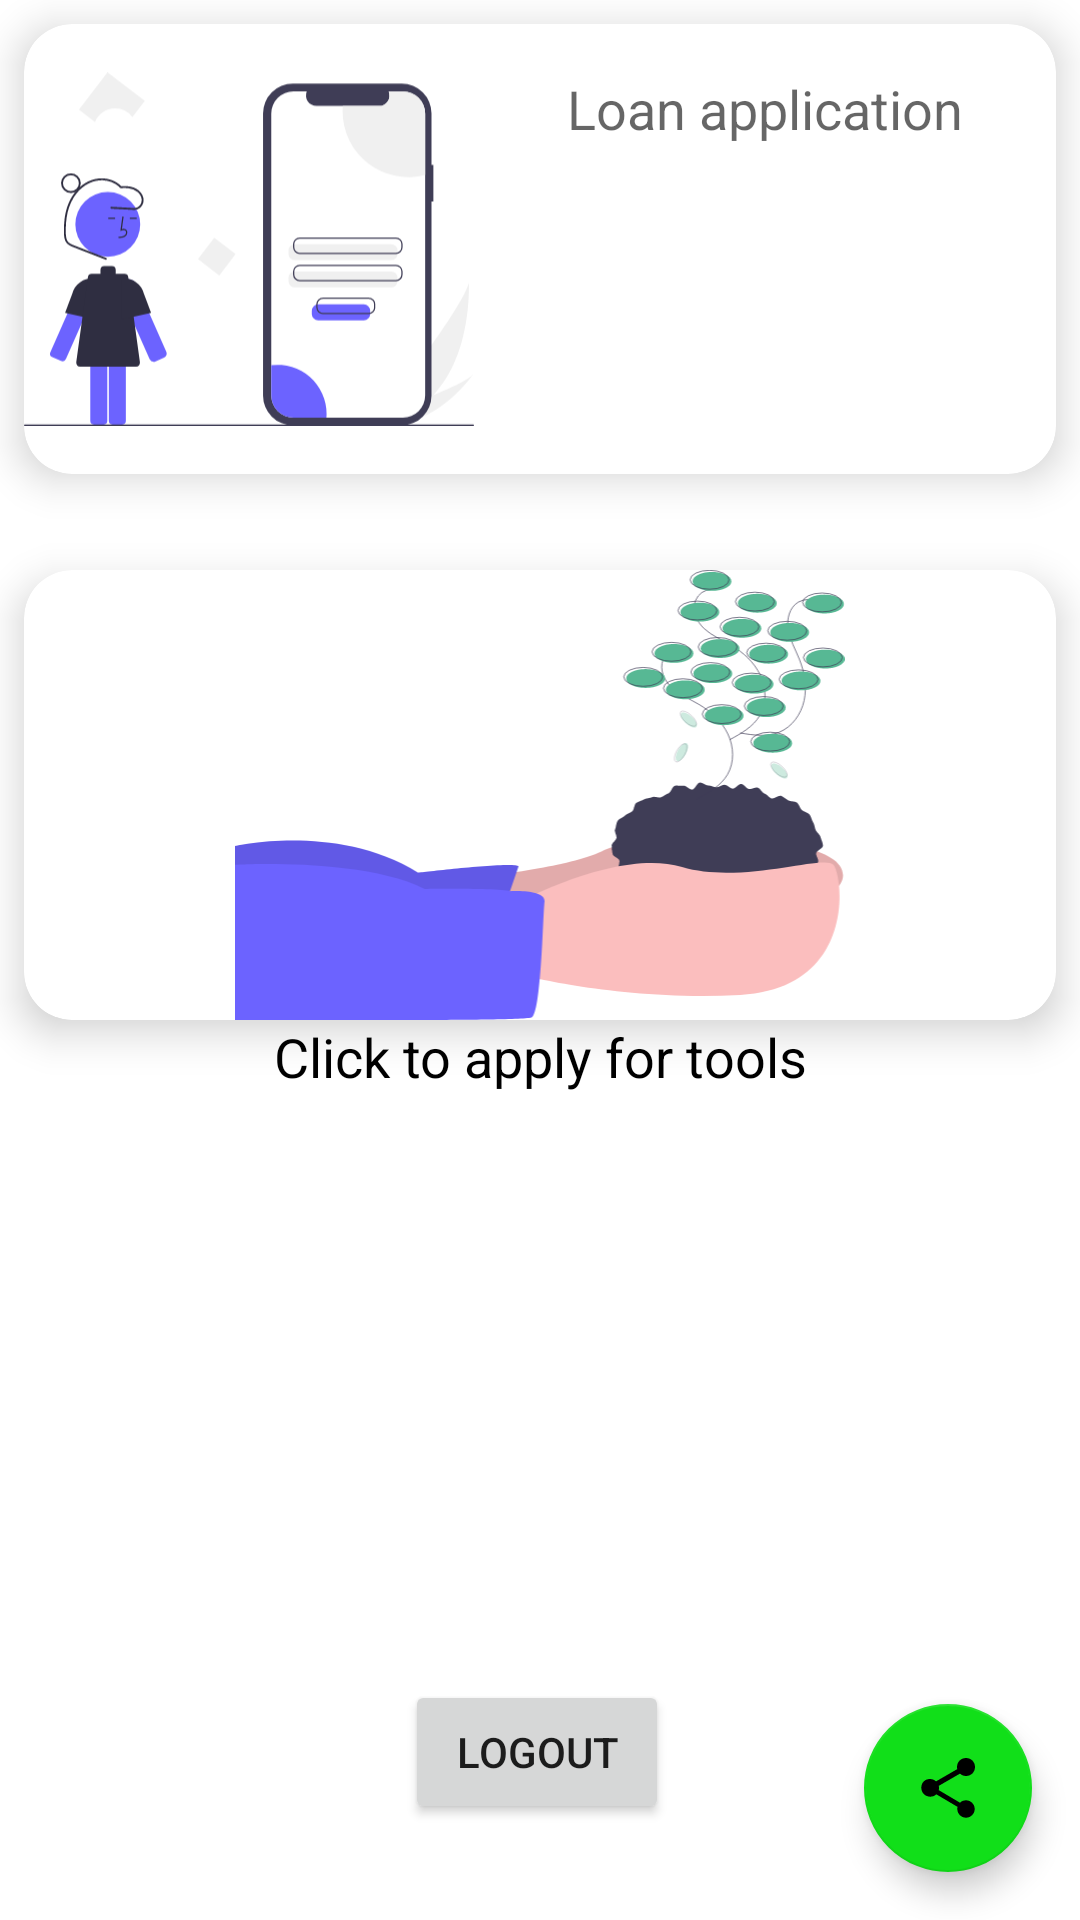

Produce the Android XML layout that renders to this screen, including the resource entries it uses.
<!-- AndroidManifest.xml: application theme Theme.TeaFarmerApp -->
<!-- res/layout/activity_dashboard.xml -->
<?xml version="1.0" encoding="utf-8"?>
<androidx.constraintlayout.widget.ConstraintLayout xmlns:android="http://schemas.android.com/apk/res/android"
    xmlns:app="http://schemas.android.com/apk/res-auto"
    xmlns:tools="http://schemas.android.com/tools"
    android:layout_width="match_parent"
    android:layout_height="match_parent"
    tools:context=".DashboardActivity">

    <androidx.cardview.widget.CardView
        android:id="@+id/loanCard"
        android:layout_width="0dp"
        android:layout_height="150dp"
        android:layout_marginStart="8dp"
        android:layout_marginTop="8dp"
        android:layout_marginEnd="8dp"
        app:cardCornerRadius="16dp"
        app:cardElevation="8dp"
        app:cardMaxElevation="8dp"
        app:layout_constraintEnd_toEndOf="parent"
        app:layout_constraintStart_toStartOf="parent"
        app:layout_constraintTop_toTopOf="parent">

        <androidx.constraintlayout.widget.ConstraintLayout
            android:layout_width="match_parent"
            android:layout_height="match_parent">

            <ImageView
                android:id="@+id/imageView3"
                android:layout_width="150dp"
                android:layout_height="wrap_content"
                app:layout_constraintStart_toStartOf="parent"
                app:layout_constraintTop_toTopOf="parent"
                app:srcCompat="@drawable/ic_undraw_mobile_login_re_9ntv" />

            <TextView
                android:id="@+id/textView4"
                android:layout_width="wrap_content"
                android:layout_height="wrap_content"
                android:layout_marginTop="16dp"
                android:text="Loan application"
                android:textAppearance="@style/TextAppearance.AppCompat.Medium"
                app:layout_constraintEnd_toEndOf="parent"
                app:layout_constraintStart_toEndOf="@+id/imageView3"
                app:layout_constraintTop_toTopOf="parent" />
        </androidx.constraintlayout.widget.ConstraintLayout>
    </androidx.cardview.widget.CardView>

    <androidx.cardview.widget.CardView
        android:id="@+id/toolsCard"
        android:layout_width="0dp"
        android:layout_height="150dp"
        android:layout_marginStart="8dp"
        android:layout_marginTop="32dp"
        android:layout_marginEnd="8dp"
        app:cardCornerRadius="16dp"
        app:cardElevation="8dp"
        app:cardMaxElevation="8dp"
        app:layout_constraintEnd_toEndOf="parent"
        app:layout_constraintStart_toStartOf="parent"
        app:layout_constraintTop_toBottomOf="@+id/loanCard">

        <androidx.constraintlayout.widget.ConstraintLayout
            android:layout_width="match_parent"
            android:layout_height="match_parent">

            <ImageView
                android:id="@+id/imageView4"
                android:layout_width="wrap_content"
                android:layout_height="wrap_content"
                app:layout_constraintStart_toStartOf="parent"
                app:layout_constraintTop_toTopOf="parent"
                app:srcCompat="@drawable/ic_tool" />
        </androidx.constraintlayout.widget.ConstraintLayout>
    </androidx.cardview.widget.CardView>

    <TextView
        android:id="@+id/textView5"
        android:layout_width="wrap_content"
        android:layout_height="wrap_content"
        android:text="Click to apply for tools"
        android:textAppearance="@style/TextAppearance.AppCompat.Medium"
        android:textColor="@color/black"
        app:layout_constraintEnd_toEndOf="@+id/toolsCard"
        app:layout_constraintStart_toStartOf="@+id/toolsCard"
        app:layout_constraintTop_toBottomOf="@+id/toolsCard" />

    <Button
        android:id="@+id/logout"
        android:layout_width="wrap_content"
        android:layout_height="wrap_content"
        android:layout_marginBottom="32dp"
        android:text="Logout"
        app:layout_constraintBottom_toBottomOf="parent"
        app:layout_constraintEnd_toEndOf="@+id/textView5"
        app:layout_constraintHorizontal_bias="0.488"
        app:layout_constraintStart_toStartOf="@+id/textView5" />

    <com.google.android.material.floatingactionbutton.FloatingActionButton
        android:id="@+id/fab"
        android:layout_width="wrap_content"
        android:layout_height="wrap_content"
        android:layout_marginEnd="16dp"
        android:layout_marginBottom="16dp"
        android:clickable="true"
        app:layout_constraintBottom_toBottomOf="parent"
        app:layout_constraintEnd_toEndOf="parent"
        app:srcCompat="?attr/actionModeShareDrawable" />
</androidx.constraintlayout.widget.ConstraintLayout>
<!-- resources referenced by this layout -->
<resources>
  <color name="black">#FF000000</color>
  <!-- drawable ic_tool: vector/xml drawable (drawable-v24, 13322 chars, omitted) -->
  <!-- drawable ic_undraw_mobile_login_re_9ntv: vector/xml drawable (drawable-v24, 8274 chars, omitted) -->
  <style name="Theme.TeaFarmerApp" parent="Theme.MaterialComponents.DayNight.NoActionBar">
          
          <item name="colorPrimary">@color/purple_500</item>
          <item name="colorPrimaryVariant">@color/purple_700</item>
          <item name="colorOnPrimary">@color/white</item>
          
          <item name="colorSecondary">@color/teal_200</item>
          <item name="colorSecondaryVariant">@color/teal_700</item>
          <item name="colorOnSecondary">@color/black</item>
          
          <item name="android:statusBarColor" tools:targetApi="l">?attr/colorPrimaryVariant</item>
          
      </style>
  <color name="purple_500">#11DF19</color>
  <color name="purple_700">#11DF19</color>
  <color name="white">#FFFFFFFF</color>
  <color name="teal_200">#11DF19</color>
  <color name="teal_700">#11DF19</color>
</resources>
